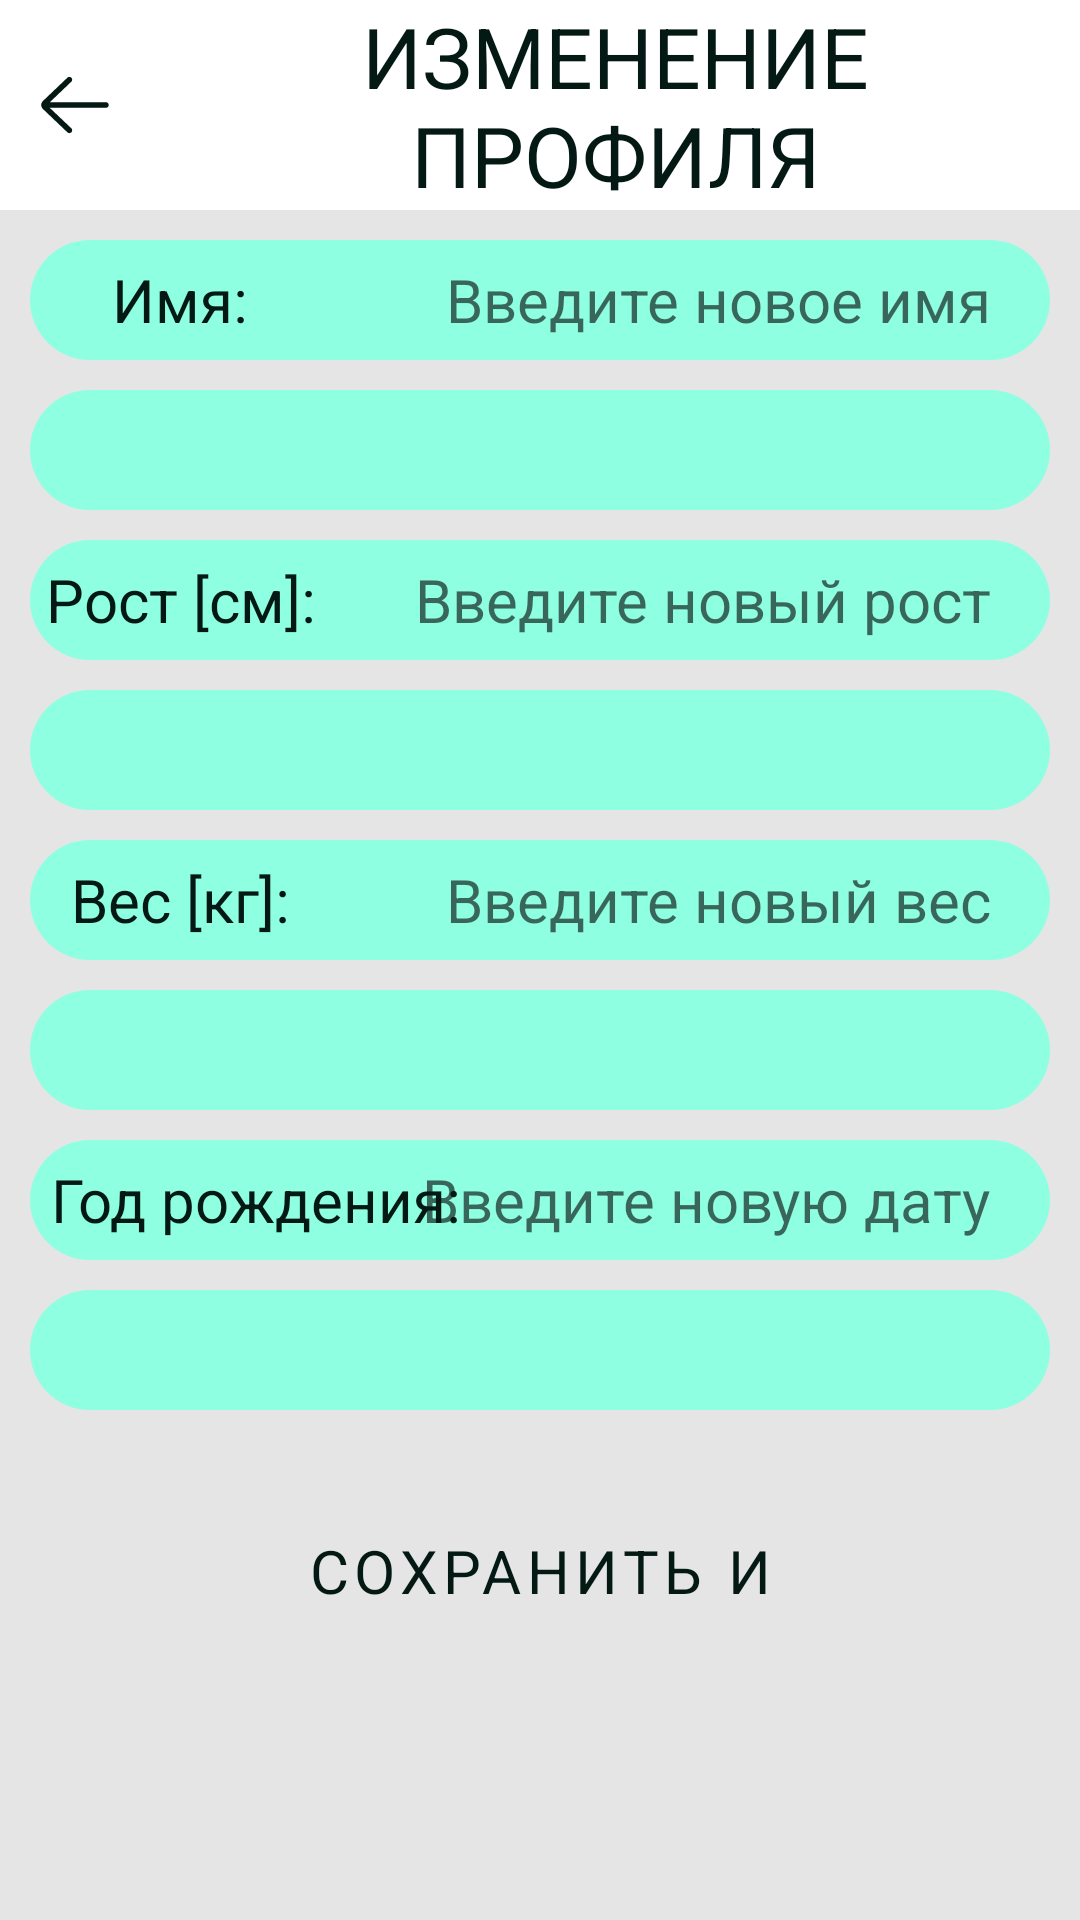

Reconstruct the res/layout file that produces this screen, plus the resources it refers to.
<!-- AndroidManifest.xml: application theme Theme.Sportable -->
<!-- res/layout/change_profile.xml -->
<?xml version="1.0" encoding="utf-8"?>
<LinearLayout xmlns:android="http://schemas.android.com/apk/res/android"
    xmlns:tools="http://schemas.android.com/tools"
    xmlns:app="http://schemas.android.com/apk/res-auto"
    android:layout_width="match_parent"
    android:layout_height="match_parent"
    android:orientation="vertical"
    android:background="@color/background"
    tools:context=".activities.settings.ChangeProfile">

    <LinearLayout
        android:layout_width="match_parent"
        android:layout_height="wrap_content"
        android:orientation="horizontal"
        android:background="@color/white">

        <ImageView
            android:id="@+id/stat_back"
            android:layout_width="wrap_content"
            android:layout_height="wrap_content"
            android:layout_gravity="center"
            android:layout_marginStart="10dp"
            android:src="@drawable/ic_left_arrow"  />

        <TextView
            style="@style/Bigger"
            android:layout_width="wrap_content"
            android:layout_height="70dp"
            android:layout_marginStart="10dp"
            android:gravity="center"
            android:text="@string/menuChange" />
    </LinearLayout>

    <FrameLayout
        android:layout_width="match_parent"
        android:layout_height="wrap_content"
        android:layout_marginStart="10dp"
        android:layout_marginTop="10dp"
        android:layout_marginEnd="10dp">

        <EditText
            android:id="@+id/nameBox"
            style="@style/Text"
            android:background="@drawable/ic_rectangle_with_colour"
            android:layout_width="match_parent"
            android:layout_height="40dp"
            android:paddingStart="10dp"
            android:paddingEnd="20dp"
            android:gravity="center|end"
            android:hint="@string/newName"
            android:importantForAutofill="no"
            android:inputType="textPersonName"
            app:layout_constraintStart_toStartOf="parent"
            app:layout_constraintTop_toTopOf="@+id/name" />

        <TextView
            android:id="@+id/name"
            android:background="@drawable/ic_rectangle_without_colour"
            android:layout_width="100dp"
            android:layout_height="40dp"
            android:gravity="center"
            android:text="@string/name"
            style="@style/Text"
            app:layout_constraintStart_toStartOf="parent" />

        <TextView
            android:id="@+id/nameView"
            android:background="@drawable/ic_rectangle_with_colour"
            android:layout_width="match_parent"
            android:layout_height="40dp"
            android:gravity="center"
            android:layout_marginTop="50dp"
            style="@style/Text"
            app:layout_constraintStart_toStartOf="parent"/>

        <EditText
            android:id="@+id/heightBox"
            style="@style/Text"
            android:background="@drawable/ic_rectangle_with_colour"
            android:layout_width="match_parent"
            android:layout_height="40dp"
            android:paddingStart="10dp"
            android:paddingEnd="20dp"
            android:gravity="center|end"
            android:layout_marginTop="100dp"
            android:hint="@string/newHeight"
            android:importantForAutofill="no"
            android:inputType="number"
            app:layout_constraintStart_toStartOf="parent"
            app:layout_constraintTop_toTopOf="@+id/height" />


        <TextView
            android:id="@+id/height"
            android:background="@drawable/ic_rectangle_without_colour"
            android:layout_width="100dp"
            android:layout_height="40dp"
            android:gravity="center"
            android:layout_marginTop="100dp"
            android:text="@string/height"
            style="@style/Text"
            app:layout_constraintStart_toStartOf="parent" />

        <TextView
            android:id="@+id/heightView"
            android:background="@drawable/ic_rectangle_with_colour"
            android:layout_width="match_parent"
            android:layout_height="40dp"
            android:gravity="center"
            android:layout_marginTop="150dp"
            style="@style/Text"
            app:layout_constraintStart_toStartOf="parent"
            app:layout_constraintTop_toBottomOf="@+id/height" />

        <EditText
            android:id="@+id/weightBox"
            style="@style/Text"
            android:background="@drawable/ic_rectangle_with_colour"
            android:layout_width="match_parent"
            android:layout_height="40dp"
            android:paddingStart="10dp"
            android:paddingEnd="20dp"
            android:gravity="center|end"
            android:layout_marginTop="200dp"
            android:hint="@string/newWeight"
            android:importantForAutofill="no"
            android:inputType="number"
            app:layout_constraintStart_toStartOf="parent"
            app:layout_constraintTop_toTopOf="@+id/weight" />

        <TextView
            android:id="@+id/weight"
            android:background="@drawable/ic_rectangle_without_colour"
            android:layout_width="100dp"
            android:layout_height="40dp"
            android:gravity="center"
            android:layout_marginTop="200dp"
            android:text="@string/weight"
            style="@style/Text"
            app:layout_constraintStart_toStartOf="parent"/>

        <TextView
            android:id="@+id/weightView"
            android:background="@drawable/ic_rectangle_with_colour"
            android:layout_width="match_parent"
            android:layout_height="40dp"
            android:gravity="center"
            android:layout_marginTop="250dp"
            style="@style/Text"
            app:layout_constraintStart_toStartOf="parent"
            app:layout_constraintTop_toBottomOf="@+id/weight" />

        <EditText
            android:id="@+id/yearBox"
            style="@style/Text"
            android:background="@drawable/ic_rectangle_with_colour"
            android:layout_width="match_parent"
            android:layout_height="40dp"
            android:paddingStart="10dp"
            android:paddingEnd="20dp"
            android:gravity="center|end"
            android:layout_marginTop="300dp"
            android:hint="@string/newYear"
            android:inputType="number"
            app:layout_constraintStart_toStartOf="parent"
            app:layout_constraintTop_toTopOf="@+id/year" />


        <TextView
            android:id="@+id/year"
            android:background="@drawable/ic_rectangle_without_colour"
            android:layout_width="150dp"
            android:layout_height="40dp"
            android:gravity="center"
            android:layout_marginTop="300dp"
            android:text="@string/year"
            style="@style/Text"
            app:layout_constraintStart_toStartOf="parent" />

        <TextView
            android:id="@+id/yearView"
            android:background="@drawable/ic_rectangle_with_colour"
            android:layout_width="match_parent"
            android:layout_height="40dp"
            android:gravity="center"
            android:layout_marginTop="350dp"
            style="@style/Text"
            app:layout_constraintStart_toStartOf="parent"
            app:layout_constraintTop_toBottomOf="@+id/year" />

        <Button
            android:id="@+id/kill_button"
            style="@style/Text"
            android:layout_width="wrap_content"
            android:layout_height="50dp"
            android:layout_gravity="center_horizontal"
            android:layout_marginTop="420dp"
            android:background="@drawable/ic_rectangle_without_colour"
            android:gravity="center"
            android:onClick="saveAndQuit"
            android:text="@string/proceed"
            app:layout_constraintEnd_toEndOf="parent"
            app:layout_constraintStart_toStartOf="parent" />

    </FrameLayout>

</LinearLayout>
<!-- resources referenced by this layout -->
<resources>
  <color name="background">#E5E5E5</color>
  <color name="white">#FFFFFFFF</color>
  <!-- drawable ic_left_arrow (drawable) -->
  <vector xmlns:android="http://schemas.android.com/apk/res/android"
      android:width="30dp"
      android:height="30dp"
      android:viewportWidth="30"
      android:viewportHeight="30">
    <path
        android:pathData="M25.3125,14.0625H6.6098L13.7714,7.2413C14.1464,6.8841 14.1609,6.2906 13.8038,5.9156C13.447,5.5411 12.8536,5.5261 12.4781,5.8833L4.2994,13.6739C3.9455,14.0283 3.75,14.4989 3.75,15C3.75,15.5006 3.9455,15.9717 4.3158,16.3416L12.4786,24.1163C12.66,24.2892 12.8925,24.375 13.125,24.375C13.3725,24.375 13.62,24.2775 13.8042,24.0839C14.1614,23.7089 14.1469,23.116 13.7719,22.7588L6.5803,15.9375H25.3125C25.83,15.9375 26.25,15.5175 26.25,15C26.25,14.4825 25.83,14.0625 25.3125,14.0625Z"
        android:fillColor="#041914"/>
  </vector>
  <!-- drawable ic_rectangle_with_colour (drawable) -->
  <?xml version="1.0" encoding="utf-8"?>
  <shape xmlns:android="http://schemas.android.com/apk/res/android">
      <solid android:color="#8FFFE1"/>
      <corners android:radius="20dp" />
  </shape>
  <string name="height"> Рост [см]:</string>
  <string name="menuChange">ИЗМЕНЕНИЕ ПРОФИЛЯ</string>
  <string name="name"> Имя: </string>
  <string name="newHeight">Введите новый рост</string>
  <string name="newName">Введите новое имя</string>
  <string name="newWeight">Введите новый вес</string>
  <string name="newYear">Введите новую дату</string>
  <string name="proceed">Сохранить и продолжить</string>
  <string name="weight"> Вес [кг]:</string>
  <string name="year"> Год рождения:</string>
  <style name="Bigger">
          <item name="android:layout_width">0dp</item>
          <item name="android:layout_height">wrap_content</item>
          <item name="android:textColor">#041914</item>
          <item name="android:textSize">28sp</item>
          <item name="fontFamily">@font/calibri_bold</item>
      </style>
  <style name="Text">
          <item name="android:layout_width">0dp</item>
          <item name="android:layout_height">wrap_content</item>
          <item name="android:textColor">#041914</item>
          <item name="android:textSize">20sp</item>
          <item name="fontFamily">@font/calibri_bold</item>
      </style>
  <style name="Theme.Sportable" parent="Theme.MaterialComponents.DayNight.DarkActionBar">
          
          <item name="colorPrimary">@color/white</item>
          <item name="colorPrimaryVariant">@color/green_blue</item>
          <item name="colorOnPrimary">@color/white</item>
          
          <item name="colorSecondary">@color/blue</item>
          <item name="colorSecondaryVariant">@color/blue</item>
          <item name="colorOnSecondary">@color/black</item>
          
          <item name="android:statusBarColor" tools:targetApi="l">?attr/colorPrimaryVariant</item>
          
      </style>
  <color name="green_blue">#FF007991</color>
  <color name="blue">#FF24A1A6</color>
  <color name="black">#FF000000</color>
</resources>
